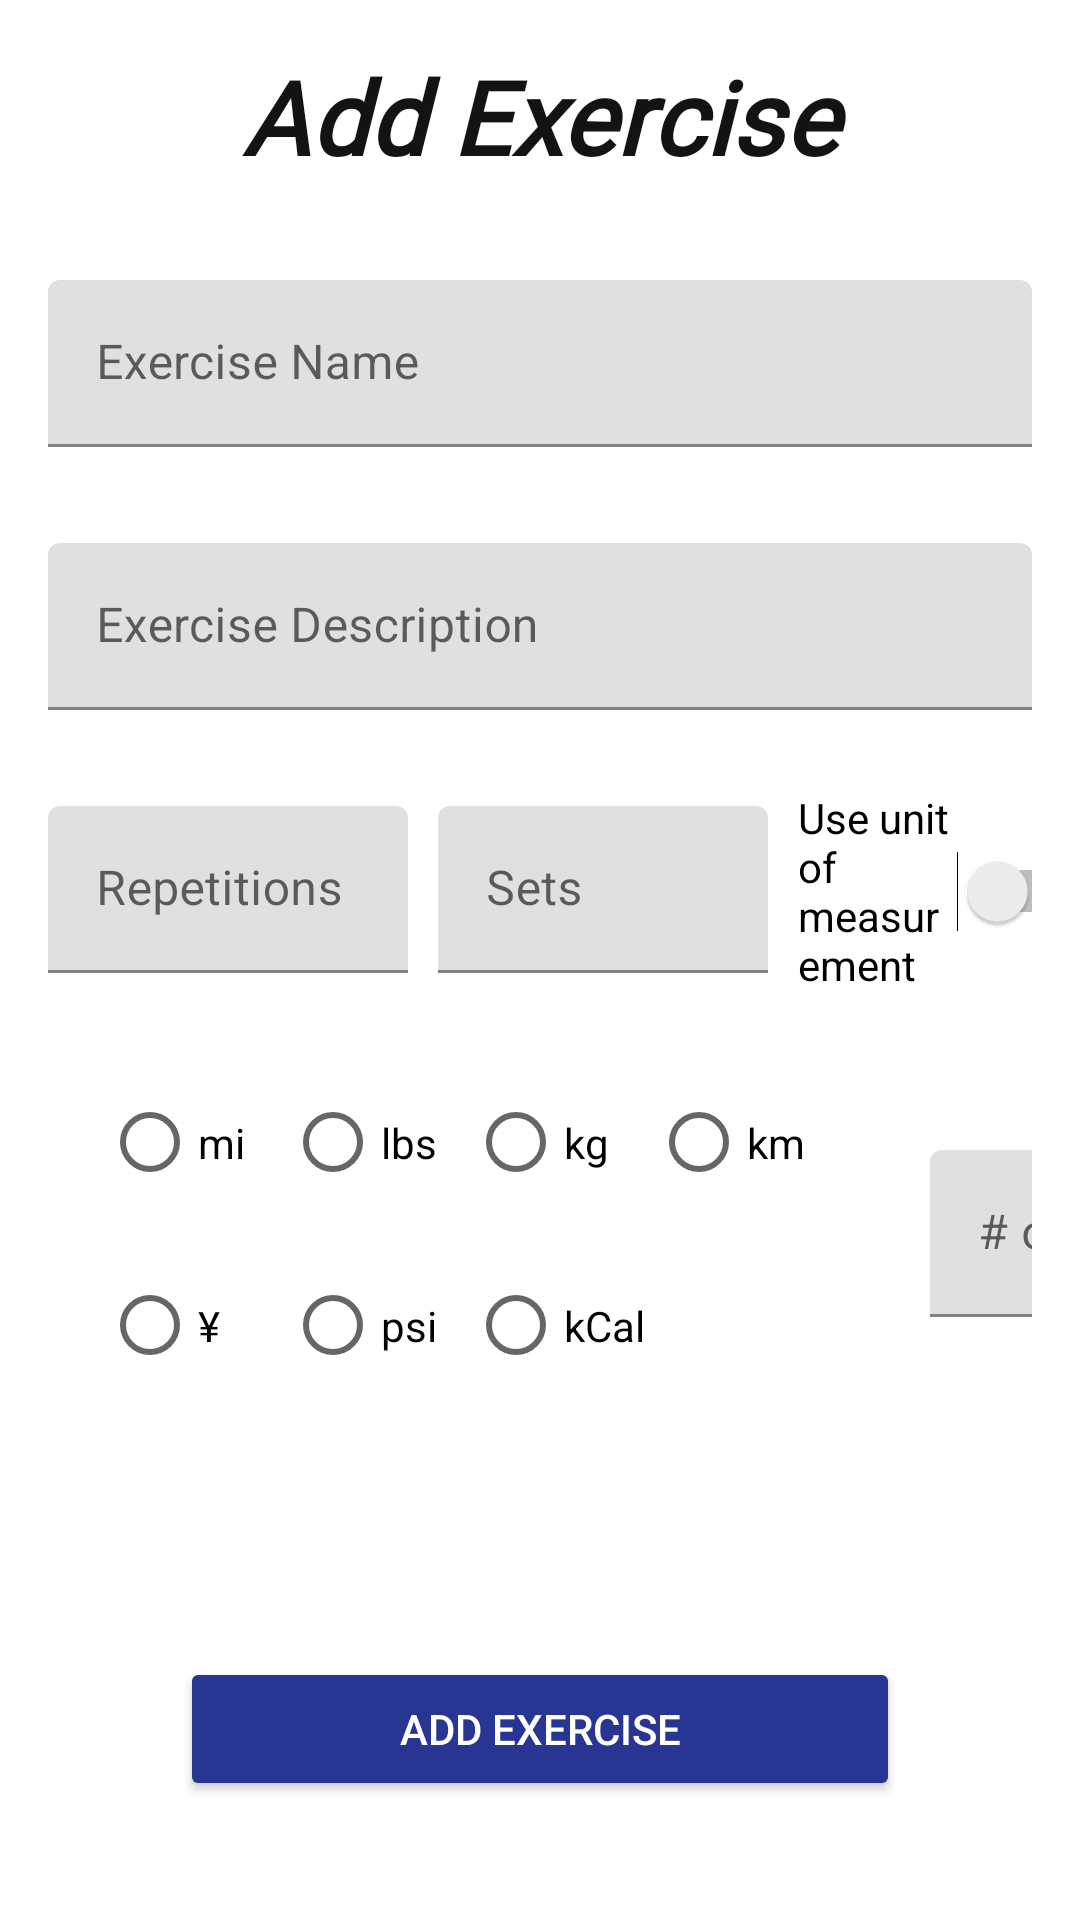

Here is an Android app screen rendered from its layout file. Give the layout XML and the strings, colors and styles it references.
<!-- AndroidManifest.xml: application theme Theme.Athleet -->
<!-- res/layout/activity_add_exercise.xml -->
<?xml version="1.0" encoding="utf-8"?>
<LinearLayout xmlns:android="http://schemas.android.com/apk/res/android"
    xmlns:tools="http://schemas.android.com/tools"
    android:layout_width="match_parent"
    android:layout_height="match_parent"
    android:orientation="vertical"
    android:paddingLeft="16dp"
    android:paddingRight="16dp">

    <TextView
        android:id="@+id/textView"
        android:layout_width="match_parent"
        android:layout_height="wrap_content"
        android:fontFamily="@font/andada"
        android:paddingTop="16dp"
        android:paddingBottom="16dp"
        android:text="Add Exercise"
        android:textAlignment="center"
        android:textAppearance="?attr/textAppearanceHeadline4"
        android:textColor="#131313"
        android:textStyle="bold|italic" />

    <com.google.android.material.textfield.TextInputLayout
        android:layout_width="match_parent"
        android:layout_height="wrap_content"
        android:layout_gravity="center"
        android:hint="Exercise Name"
        android:paddingTop="16dp"
        android:paddingBottom="16dp">

        <com.google.android.material.textfield.TextInputEditText
            android:id="@+id/add_exercise_name"
            android:layout_width="match_parent"
            android:layout_height="wrap_content"
            android:inputType="text" />

    </com.google.android.material.textfield.TextInputLayout>

    <com.google.android.material.textfield.TextInputLayout
        android:layout_width="match_parent"
        android:layout_height="wrap_content"
        android:layout_gravity="center"
        android:hint="Exercise Description"
        android:paddingTop="16dp"
        android:paddingBottom="16dp">

        <com.google.android.material.textfield.TextInputEditText
            android:id="@+id/add_exercise_description"
            android:layout_width="match_parent"
            android:layout_height="wrap_content"
            android:inputType="textMultiLine" />

    </com.google.android.material.textfield.TextInputLayout>

    <LinearLayout
        android:layout_width="375dp"
        android:layout_height="wrap_content"
        android:layout_gravity="center|left"
        android:orientation="vertical">

        <LinearLayout
            android:layout_width="match_parent"
            android:layout_height="wrap_content"
            android:orientation="horizontal">

            <com.google.android.material.textfield.TextInputLayout
                android:layout_width="120dp"
                android:layout_height="wrap_content"
                android:layout_gravity="center|right"
                android:paddingTop="16dp"
                android:paddingBottom="16dp">

                <com.google.android.material.textfield.TextInputEditText
                    android:id="@+id/add_exercise_repetitions"
                    android:layout_width="match_parent"
                    android:layout_height="wrap_content"
                    android:hint="Repetitions"
                    android:inputType="number" />

            </com.google.android.material.textfield.TextInputLayout>

            <com.google.android.material.textfield.TextInputLayout
                android:layout_width="120dp"
                android:layout_height="wrap_content"
                android:layout_gravity="center|left"

                android:paddingTop="16dp"
                android:paddingBottom="16dp">

                <com.google.android.material.textfield.TextInputEditText
                    android:id="@+id/add_exercise_sets"
                    android:layout_width="match_parent"
                    android:layout_height="wrap_content"
                    android:layout_marginLeft="10dp"
                    android:hint="Sets"
                    android:inputType="number" />
            </com.google.android.material.textfield.TextInputLayout>

            <Switch
                android:id="@+id/switch_use_units"
                android:layout_width="107dp"
                android:layout_height="77dp"
                android:layout_marginLeft="10dp"
                android:layout_marginTop="6dp"
                android:text="Use unit of measurement" />

        </LinearLayout>

        <RadioGroup
            android:id="@+id/radio_button_group"
            android:layout_width="wrap_content"
            android:layout_height="wrap_content"
            android:layout_gravity="left"
            android:layout_marginStart="10dp"
            android:layout_marginTop="10dp"
            android:orientation="horizontal"
            android:textAlignment="inherit"
            tools:visibility="visible">

            <LinearLayout
                android:layout_width="match_parent"
                android:layout_height="wrap_content"
                android:orientation="vertical">

                <LinearLayout
                    android:layout_width="wrap_content"
                    android:layout_height="wrap_content"
                    android:layout_margin="5dp"
                    android:orientation="horizontal">

                    <RadioButton
                        android:id="@+id/radioButton_mi"
                        android:layout_width="55dp"
                        android:layout_height="45dp"
                        android:layout_gravity="center"
                        android:layout_margin="3dp"
                        android:onClick="radio_button_click"
                        android:text="mi" />

                    <RadioButton
                        android:id="@+id/radioButton_lbs"
                        android:layout_width="55dp"
                        android:layout_height="45dp"
                        android:layout_gravity="center"
                        android:layout_margin="3dp"
                        android:onClick="radio_button_click"
                        android:text="lbs" />

                    <RadioButton
                        android:id="@+id/radioButton_kg"
                        android:layout_width="55dp"
                        android:layout_height="45dp"
                        android:layout_gravity="center"
                        android:layout_margin="3dp"
                        android:onClick="radio_button_click"
                        android:text="kg" />

                    <RadioButton
                        android:id="@+id/radioButton_km"
                        android:layout_width="55dp"
                        android:layout_height="45dp"
                        android:layout_gravity="center"
                        android:layout_margin="3dp"
                        android:onClick="radio_button_click"
                        android:text="km" />
                </LinearLayout>

                <LinearLayout
                    android:layout_width="wrap_content"
                    android:layout_height="wrap_content"
                    android:layout_margin="5dp"
                    android:layout_marginRight="10dp"
                    android:orientation="horizontal">

                    <RadioButton
                        android:id="@+id/radioButton_yen"
                        android:layout_width="55dp"
                        android:layout_height="45dp"
                        android:layout_gravity="center"
                        android:layout_margin="3dp"
                        android:onClick="radio_button_click"
                        android:text="¥" />

                    <RadioButton
                        android:id="@+id/radioButton_psi"
                        android:layout_width="55dp"
                        android:layout_height="45dp"
                        android:layout_gravity="center"
                        android:layout_margin="3dp"
                        android:onClick="radio_button_click"
                        android:text="psi" />

                    <RadioButton
                        android:id="@+id/radioButton_kCal"
                        android:layout_width="65dp"
                        android:layout_height="45dp"
                        android:layout_gravity="center"
                        android:layout_margin="3dp"
                        android:onClick="radio_button_click"
                        android:text="kCal" />

                    <RadioButton
                        android:id="@+id/radioButton_blank"
                        android:layout_width="65dp"
                        android:layout_height="45dp"
                        android:layout_gravity="center"
                        android:layout_margin="3dp"
                        android:onClick="radio_button_click"
                        android:text="none"
                        android:visibility="invisible"/>
                </LinearLayout>
            </LinearLayout>

            <com.google.android.material.textfield.TextInputLayout
                android:layout_width="120dp"
                android:layout_height="wrap_content"
                android:layout_gravity="center|left"
                android:paddingTop="16dp"
                android:paddingBottom="16dp">

                <com.google.android.material.textfield.TextInputEditText
                    android:id="@+id/add_exercise_unit_count"
                    android:layout_width="match_parent"
                    android:layout_height="wrap_content"
                    android:layout_marginLeft="10dp"
                    android:hint="# of units"
                    android:inputType="numberDecimal" />
            </com.google.android.material.textfield.TextInputLayout>

        </RadioGroup>
    </LinearLayout>

    <androidx.appcompat.widget.AppCompatButton
        android:id="@+id/done_button"
        android:layout_width="240dp"
        android:layout_height="wrap_content"
        android:layout_gravity="bottom|center"
        android:layout_marginTop="80dp"
        android:backgroundTint="#283593"
        android:text="Add Exercise"
        android:textColor="#FFFFFF" />

</LinearLayout>
<!-- resources referenced by this layout -->
<resources>
  <style name="Theme.Athleet" parent="Theme.MaterialComponents.DayNight.DarkActionBar">
          
          <item name="colorPrimary">@color/purple_500</item>
          <item name="colorPrimaryVariant">@color/purple_700</item>
          <item name="colorOnPrimary">@color/white</item>
          
          <item name="colorSecondary">@color/teal_200</item>
          <item name="colorSecondaryVariant">@color/teal_700</item>
          <item name="colorOnSecondary">@color/black</item>
          
          <item name="android:statusBarColor" tools:targetApi="l">?attr/colorPrimaryVariant</item>
          
      </style>
  <color name="purple_500">#FF6200EE</color>
  <color name="purple_700">#FF3700B3</color>
  <color name="white">#FFFFFFFF</color>
  <color name="teal_200">#FF03DAC5</color>
  <color name="teal_700">#FF018786</color>
  <color name="black">#FF000000</color>
</resources>
